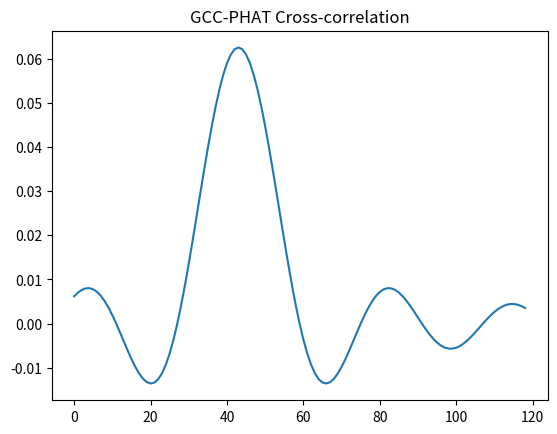

Generate this figure with matplotlib:
import numpy as np

def gcc_phat(sig, refsig, fs=1, max_tau=None, interp=16):
    # Compute cross-spectrum
    n = sig.shape[0] + refsig.shape[0]
    SIG = np.fft.rfft(sig, n=n)
    REFSIG = np.fft.rfft(refsig, n=n)
    R = SIG * np.conj(REFSIG)
    cc = np.fft.irfft(R / (np.abs(R) + np.finfo(float).eps), n=(interp * n))
    max_shift = int(interp * n / 2)
    if max_tau:
        max_shift = np.minimum(int(interp * fs * max_tau), max_shift)
    cc = np.concatenate((cc[-max_shift:], cc[:max_shift+1]))
    shift = np.argmax(np.abs(cc)) - max_shift
    tau = shift / float(interp * fs)
    return tau, cc

def estimate_doa(signals, mic_distance, fs=16000, sound_velocity=343):
    # Here, signals: list or array of microphone signals; for two-mic, signals = [sig1, sig2]
    tau, cc = gcc_phat(signals[0], signals[1], fs=fs, max_tau=mic_distance/sound_velocity)
    doa = np.arcsin(tau * sound_velocity / mic_distance) * 180 / np.pi
    return doa, cc

# Example usage on synthetic signals for test/demo
if __name__ == "__main__":
    import matplotlib.pyplot as plt
    fs = 16000
    duration = 1.0
    mic_distance = 0.08  # 8 cm
    sound_velocity = 343
    angle = 30  # degrees

    t = np.linspace(0, duration, int(duration * fs))
    source = np.sin(2 * np.pi * 400 * t)

    delay = mic_distance * np.sin(np.deg2rad(angle)) / sound_velocity
    n_samples_delay = int(delay * fs)

    sig1 = source
    sig2 = np.roll(source, n_samples_delay)

    doa, cc = estimate_doa([sig1, sig2], mic_distance, fs, sound_velocity)
    print(f"Estimated DOA: {doa:.2f} degrees (true: {angle})")

    plt.plot(cc)
    plt.title('GCC-PHAT Cross-correlation')
    plt.show()
